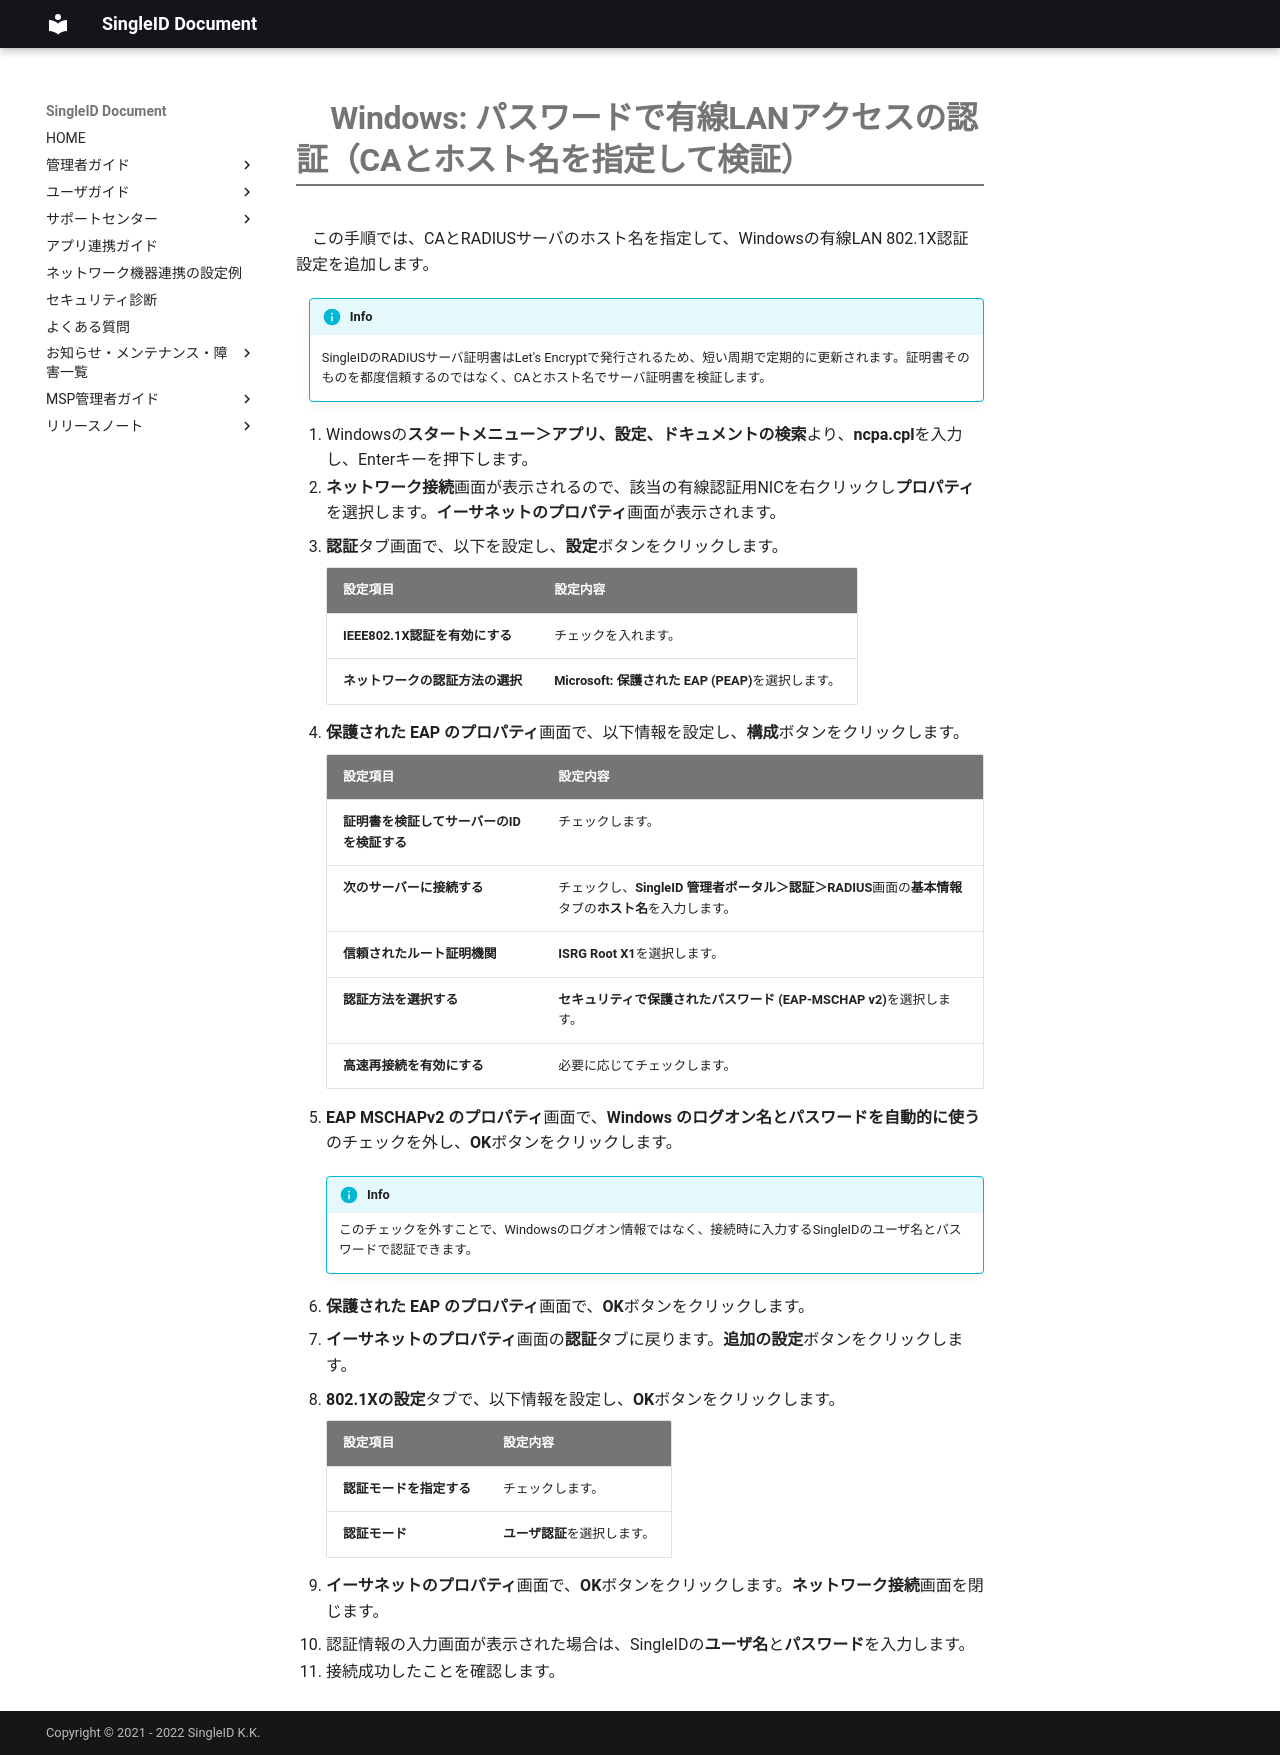

repository: singleidkk/pubdocs · page: singleid-pocguide/clients/windows_setup_wired_password2/index.html · generator: mkdocs

# Windows: パスワードで有線LANアクセスの認証（CAとホスト名を指定して検証）

この手順では、CAとRADIUSサーバのホスト名を指定して、Windowsの有線LAN 802.1X認証設定を追加します。

!!! info
    SingleIDのRADIUSサーバ証明書はLet's Encryptで発行されるため、短い周期で定期的に更新されます。証明書そのものを都度信頼するのではなく、CAとホスト名でサーバ証明書を検証します。

1. Windowsの**スタートメニュー＞アプリ、設定、ドキュメントの検索**より、**ncpa.cpl**を入力し、Enterキーを押下します。
2. **ネットワーク接続**画面が表示されるので、該当の有線認証用NICを右クリックし**プロパティ**を選択します。**イーサネットのプロパティ**画面が表示されます。
3. **認証**タブ画面で、以下を設定し、**設定**ボタンをクリックします。

    | **設定項目** | **設定内容** |
    | :--- | :--- |
    | **IEEE802.1X認証を有効にする** | チェックを入れます。 |
    | **ネットワークの認証方法の選択** | **Microsoft: 保護された EAP (PEAP)**を選択します。 |

4. **保護された EAP のプロパティ**画面で、以下情報を設定し、**構成**ボタンをクリックします。

    | **設定項目** | **設定内容** |
    | :--- | :--- |
    | **証明書を検証してサーバーのIDを検証する** | チェックします。 |
    | **次のサーバーに接続する** | チェックし、**SingleID 管理者ポータル＞認証＞RADIUS**画面の**基本情報**タブの**ホスト名**を入力します。 |
    | **信頼されたルート証明機関** | **ISRG Root X1**を選択します。 |
    | **認証方法を選択する** | **セキュリティで保護されたパスワード (EAP-MSCHAP v2)**を選択します。 |
    | **高速再接続を有効にする** | 必要に応じてチェックします。 |

5. **EAP MSCHAPv2 のプロパティ**画面で、**Windows のログオン名とパスワードを自動的に使う**のチェックを外し、**OK**ボタンをクリックします。

    !!! info
        このチェックを外すことで、Windowsのログオン情報ではなく、接続時に入力するSingleIDのユーザ名とパスワードで認証できます。

6. **保護された EAP のプロパティ**画面で、**OK**ボタンをクリックします。
7. **イーサネットのプロパティ**画面の**認証**タブに戻ります。**追加の設定**ボタンをクリックします。
8. **802.1Xの設定**タブで、以下情報を設定し、**OK**ボタンをクリックします。

    | **設定項目** | **設定内容** |
    | :--- | :--- |
    | **認証モードを指定する** | チェックします。 |
    | **認証モード** | **ユーザ認証**を選択します。 |

9. **イーサネットのプロパティ**画面で、**OK**ボタンをクリックします。**ネットワーク接続**画面を閉じます。
10. 認証情報の入力画面が表示された場合は、SingleIDの**ユーザ名**と**パスワード**を入力します。
11. 接続成功したことを確認します。
